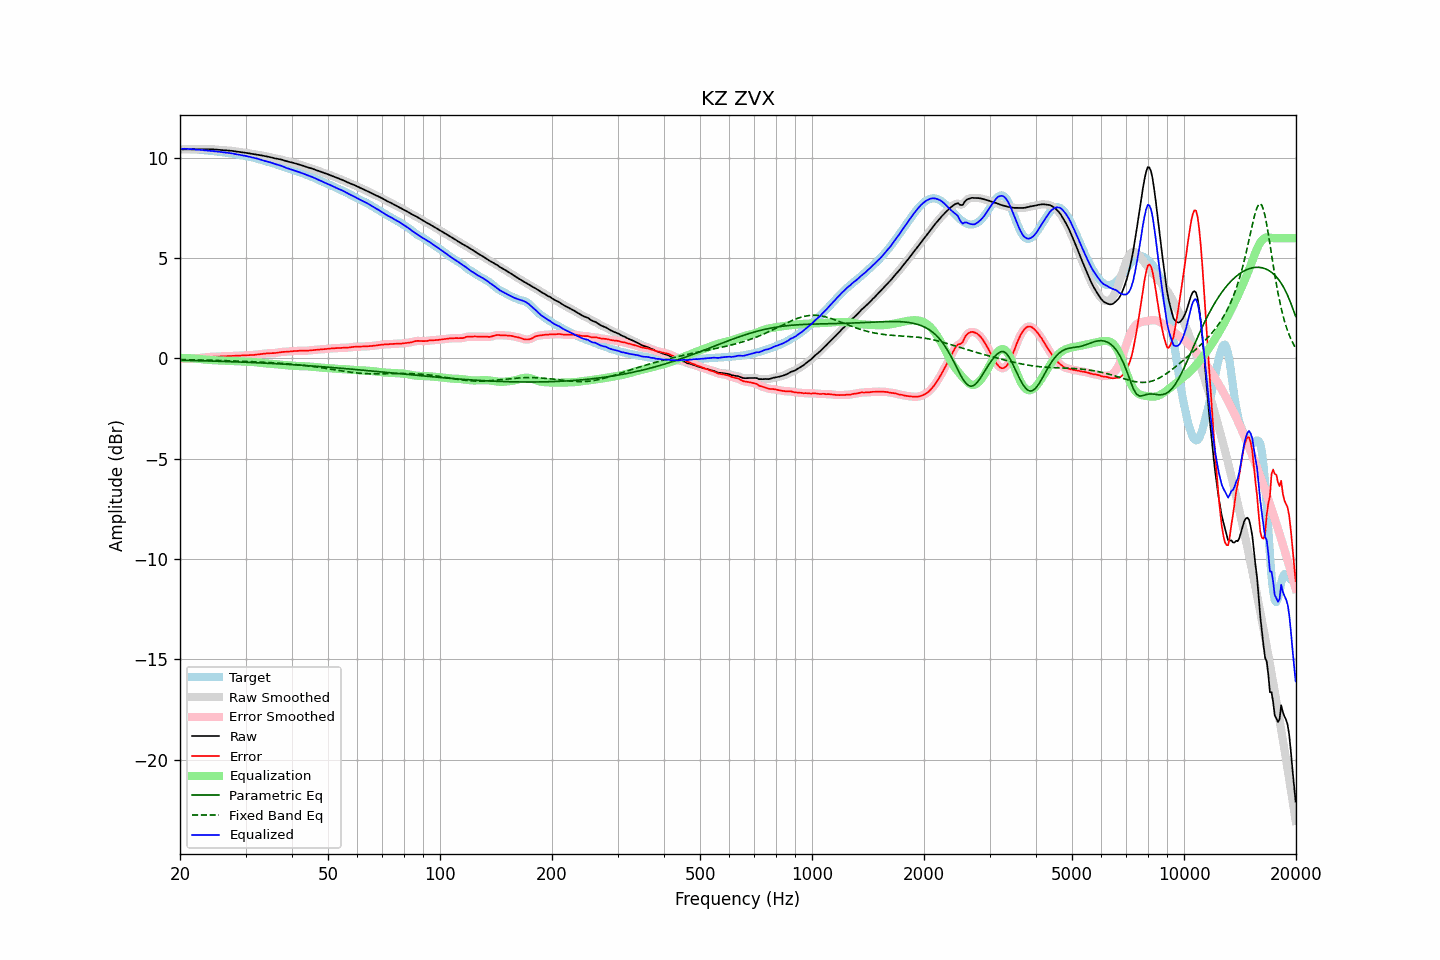

The file beside this chart, header and first rows:
frequency, raw, error, smoothed, error_smoothed, equalization, parametric_eq, fixed_band_eq, equalized_raw, equalized_smoothed, target
20.00, 10.42, -0.03, 10.42, -0.03, 0.03, -0.09, -0.06, 10.45, 10.45, 10.45
20.20, 10.43, -0.03, 10.43, -0.03, 0.03, -0.09, -0.06, 10.45, 10.45, 10.45
20.40, 10.43, -0.02, 10.43, -0.02, 0.02, -0.09, -0.06, 10.45, 10.45, 10.45
20.61, 10.43, -0.02, 10.43, -0.02, 0.02, -0.09, -0.06, 10.45, 10.45, 10.45
20.81, 10.43, -0.02, 10.43, -0.02, 0.02, -0.10, -0.06, 10.45, 10.45, 10.45
21.02, 10.43, -0.02, 10.43, -0.02, 0.02, -0.10, -0.06, 10.45, 10.45, 10.44
21.23, 10.43, -0.01, 10.43, -0.01, 0.01, -0.10, -0.06, 10.44, 10.44, 10.44
21.44, 10.43, -0.01, 10.43, -0.01, 0.01, -0.10, -0.07, 10.44, 10.44, 10.44
21.66, 10.43, -0.01, 10.43, -0.01, 0.00, -0.10, -0.07, 10.43, 10.43, 10.43
21.87, 10.43, 0.00, 10.43, 0.00, -0.00, -0.11, -0.07, 10.43, 10.43, 10.43
22.09, 10.43, 0.01, 10.43, 0.01, -0.01, -0.11, -0.07, 10.42, 10.42, 10.42
22.31, 10.43, 0.02, 10.43, 0.02, -0.02, -0.11, -0.07, 10.41, 10.41, 10.41
22.54, 10.43, 0.02, 10.43, 0.02, -0.02, -0.11, -0.07, 10.41, 10.41, 10.41
22.76, 10.43, 0.03, 10.43, 0.03, -0.03, -0.11, -0.08, 10.40, 10.40, 10.40
22.99, 10.43, 0.04, 10.43, 0.04, -0.04, -0.12, -0.08, 10.39, 10.39, 10.39
23.22, 10.44, 0.05, 10.44, 0.05, -0.05, -0.12, -0.08, 10.38, 10.38, 10.38
23.45, 10.44, 0.06, 10.44, 0.06, -0.06, -0.12, -0.08, 10.38, 10.38, 10.38
23.69, 10.44, 0.07, 10.44, 0.07, -0.07, -0.12, -0.08, 10.37, 10.37, 10.37
23.92, 10.44, 0.07, 10.44, 0.07, -0.07, -0.12, -0.09, 10.36, 10.36, 10.36
24.16, 10.43, 0.08, 10.43, 0.08, -0.08, -0.13, -0.09, 10.36, 10.36, 10.36
24.40, 10.43, 0.08, 10.43, 0.08, -0.08, -0.13, -0.09, 10.35, 10.35, 10.35
24.65, 10.43, 0.09, 10.42, 0.09, -0.09, -0.13, -0.09, 10.34, 10.34, 10.34
24.89, 10.42, 0.09, 10.42, 0.09, -0.09, -0.13, -0.09, 10.33, 10.33, 10.33
25.14, 10.41, 0.09, 10.41, 0.09, -0.09, -0.14, -0.10, 10.32, 10.32, 10.32
25.39, 10.40, 0.10, 10.40, 0.10, -0.10, -0.14, -0.10, 10.31, 10.31, 10.31
25.65, 10.40, 0.10, 10.40, 0.10, -0.10, -0.14, -0.10, 10.30, 10.30, 10.30
25.91, 10.39, 0.10, 10.39, 0.10, -0.10, -0.14, -0.10, 10.29, 10.29, 10.29
26.16, 10.38, 0.11, 10.38, 0.11, -0.11, -0.15, -0.11, 10.28, 10.28, 10.28
26.43, 10.38, 0.11, 10.38, 0.11, -0.11, -0.15, -0.11, 10.27, 10.27, 10.27
26.69, 10.37, 0.11, 10.37, 0.11, -0.11, -0.15, -0.11, 10.26, 10.26, 10.26
26.96, 10.37, 0.12, 10.37, 0.12, -0.12, -0.16, -0.11, 10.25, 10.25, 10.25
27.23, 10.36, 0.12, 10.36, 0.12, -0.12, -0.16, -0.12, 10.24, 10.24, 10.24
27.50, 10.35, 0.13, 10.35, 0.13, -0.12, -0.16, -0.12, 10.23, 10.23, 10.23
27.77, 10.34, 0.13, 10.34, 0.13, -0.13, -0.16, -0.12, 10.21, 10.21, 10.21
28.05, 10.33, 0.13, 10.33, 0.13, -0.13, -0.17, -0.13, 10.20, 10.20, 10.20
28.33, 10.32, 0.13, 10.32, 0.13, -0.13, -0.17, -0.13, 10.18, 10.18, 10.18
28.62, 10.31, 0.14, 10.31, 0.14, -0.14, -0.17, -0.13, 10.17, 10.17, 10.17
28.90, 10.29, 0.14, 10.29, 0.14, -0.14, -0.18, -0.13, 10.15, 10.15, 10.15
29.19, 10.28, 0.15, 10.28, 0.15, -0.15, -0.18, -0.14, 10.14, 10.14, 10.14
29.48, 10.27, 0.15, 10.27, 0.15, -0.15, -0.18, -0.14, 10.13, 10.12, 10.12
29.78, 10.26, 0.16, 10.26, 0.16, -0.15, -0.19, -0.14, 10.11, 10.11, 10.11
30.08, 10.25, 0.16, 10.25, 0.16, -0.16, -0.19, -0.15, 10.10, 10.10, 10.09
30.38, 10.24, 0.16, 10.24, 0.16, -0.16, -0.19, -0.15, 10.08, 10.08, 10.08
30.68, 10.22, 0.16, 10.22, 0.16, -0.16, -0.20, -0.15, 10.06, 10.06, 10.06
30.99, 10.21, 0.17, 10.21, 0.17, -0.17, -0.20, -0.16, 10.04, 10.04, 10.04
31.30, 10.19, 0.17, 10.19, 0.17, -0.17, -0.20, -0.16, 10.02, 10.02, 10.02
31.61, 10.18, 0.18, 10.18, 0.18, -0.18, -0.21, -0.16, 10.00, 10.00, 10.01
31.93, 10.17, 0.19, 10.17, 0.19, -0.19, -0.21, -0.17, 9.98, 9.98, 9.98
32.24, 10.16, 0.20, 10.16, 0.20, -0.20, -0.21, -0.17, 9.96, 9.96, 9.96
32.57, 10.15, 0.21, 10.15, 0.21, -0.21, -0.22, -0.18, 9.94, 9.94, 9.94
32.89, 10.13, 0.22, 10.13, 0.22, -0.22, -0.22, -0.18, 9.92, 9.92, 9.92
33.22, 10.12, 0.23, 10.12, 0.23, -0.23, -0.23, -0.18, 9.89, 9.89, 9.89
33.55, 10.10, 0.23, 10.10, 0.23, -0.24, -0.23, -0.19, 9.87, 9.87, 9.87
33.89, 10.09, 0.24, 10.09, 0.24, -0.24, -0.23, -0.19, 9.84, 9.84, 9.84
34.23, 10.07, 0.25, 10.07, 0.25, -0.25, -0.24, -0.20, 9.82, 9.82, 9.82
34.57, 10.06, 0.26, 10.06, 0.26, -0.25, -0.24, -0.20, 9.80, 9.80, 9.80
34.92, 10.04, 0.26, 10.04, 0.26, -0.26, -0.25, -0.21, 9.78, 9.78, 9.78
35.27, 10.02, 0.26, 10.02, 0.26, -0.27, -0.25, -0.21, 9.75, 9.75, 9.76
35.62, 10.00, 0.27, 10.00, 0.27, -0.27, -0.25, -0.22, 9.73, 9.73, 9.73
35.97, 9.98, 0.27, 9.98, 0.27, -0.28, -0.26, -0.22, 9.70, 9.70, 9.71
... 635 more rows
